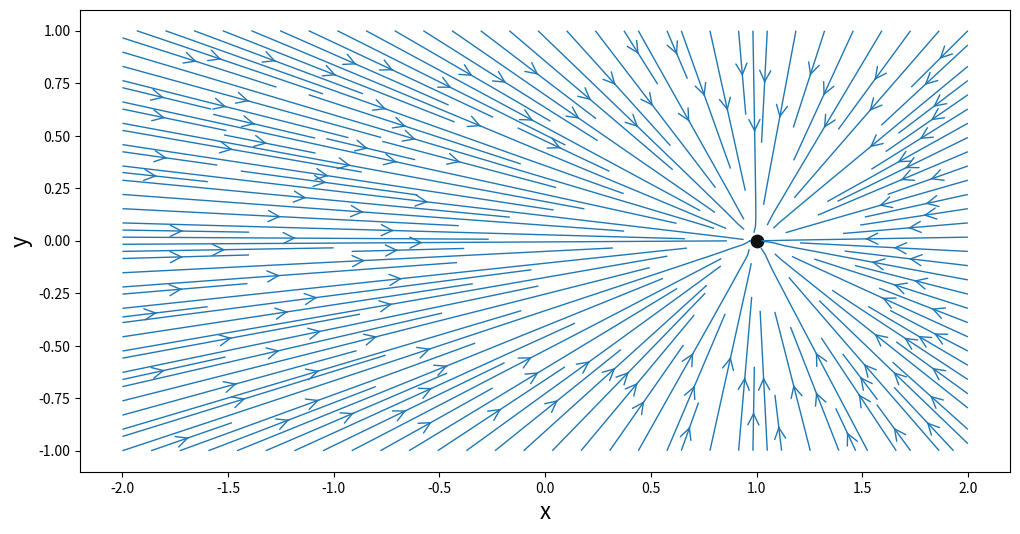
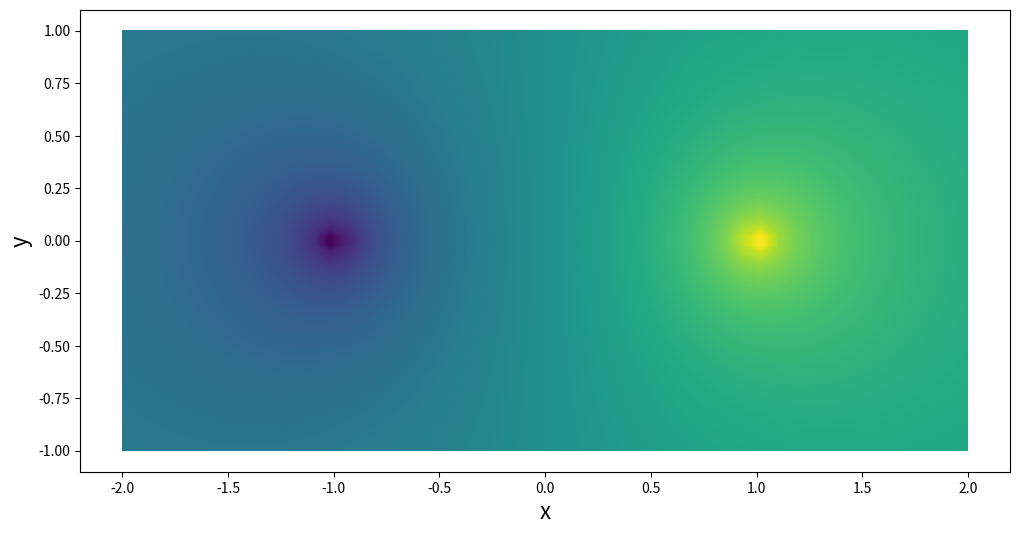

Source code (Python) for these figures, in order:
import numpy as np
import matplotlib.pyplot as plt
from math import *

N = 50
xstart, xend = -2.0,2.0
ystart, yend = -1.0,1.0
x=np.linspace(xstart, xend, N)
y=np.linspace(ystart, yend, N)
X,Y=np.meshgrid(x,y)

#size = 2
#plt.figure(figsize=((size*(xend-xstart)),(size*(yend-ystart))))
#plt.xlabel('x',fontsize=16)
#plt.ylabel('y',fontsize=16)
#plt.xlim(xstart*1.1,xend*1.1)
#plt.ylim(ystart*1.1,yend*1.1)
#plt.scatter(X,Y,s=8,c='#339900',marker='o',linewidth=0.1)


ss = 5.0
xsource, ysource= -1.0,0.0
usource = np.empty((N,N),dtype=float)
vsource = np.empty((N,N),dtype=float)

for i in range(N):
    for j in range(N):
        usource[i,j] = ss/(2*pi)*(X[i,j]-xsource)/((X[i,j]-xsource)**2+(Y[i,j]-ysource)**2)
        vsource[i,j]=ss/(2*pi)*(Y[i,j]-ysource)/((X[i,j]-xsource)**2+(Y[i,j]-ysource)**2)

#size=3
#plt.figure(figsize=((size*(xend-xstart)),(size*(yend-ystart))))
#plt.xlabel('x',fontsize=16)
#plt.ylabel('y',fontsize=16)
#plt.xlim(xstart*1.1,xend*1.1)
#plt.ylim(ystart*1.1,yend*1.1)
#plt.streamplot(X,Y,usource,vsource,density=2.0,linewidth=1,arrowsize=2,arrowstyle='->')
#plt.scatter(xsource,ysource,c='#111111',s=80,marker='o')

uinf=2.0
sinks=-5.0
xsink, ysink= 1.0,0.0
usink = np.empty((N,N),dtype=float)
vsink = np.empty((N,N),dtype=float)
usink=sinks/(2*pi)*(X-xsink)/((X-xsink)**2+(Y-ysink)**2)
vsink=sinks/(2*pi)*(Y-ysink)/((X-xsink)**2+(Y-ysink)**2)
size=3

plt.figure(figsize=((size*(xend-xstart)),(size*(yend-ystart))))
plt.xlabel('x',fontsize=16)
plt.ylabel('y',fontsize=16)
plt.xlim(xstart*1.1,xend*1.1)
plt.ylim(ystart*1.1,yend*1.1)
plt.streamplot(X,Y,usink,vsink,density=2.0,linewidth=1,arrowsize=2,arrowstyle='->')
plt.scatter(xsink,ysink,c='#111111',s=80,marker='o')
plt.show()


upair=np.empty_like(usource)
vpair=np.empty_like(vsource)
Upair=np.empty_like(vsource)
Z=np.empty_like(vsource)
Z=ss/(2*pi)*np.log(np.sqrt((X-xsource)**2+(Y-ysource)**2))+\
            sinks/(2*pi)*np.log(np.sqrt((X-xsink)**2+(Y-ysink)**2))
upair=usource+usink+uinf
vpair=vsource+vsink
for i in range(N):
    for j in range(N):
        Upair[i][j]=sqrt(upair[i][j]**2+vpair[i][j]**2)
size=3

plt.figure(figsize=((size*(xend-xstart)),(size*(yend-ystart))))
plt.xlabel('x',fontsize=16)
plt.ylabel('y',fontsize=16)
plt.xlim(xstart*1.1,xend*1.1)
plt.ylim(ystart*1.1,yend*1.1)
#plt.streamplot(X,Y,upair,vpair)
#plt.scatter(xsink,ysink,c='#111111',s=80,marker='o')
#plt.scatter(xsource,ysource,c='#336699',s=80,marker='o')
plt.contourf(X,Y,Z,1000)
plt.show()
